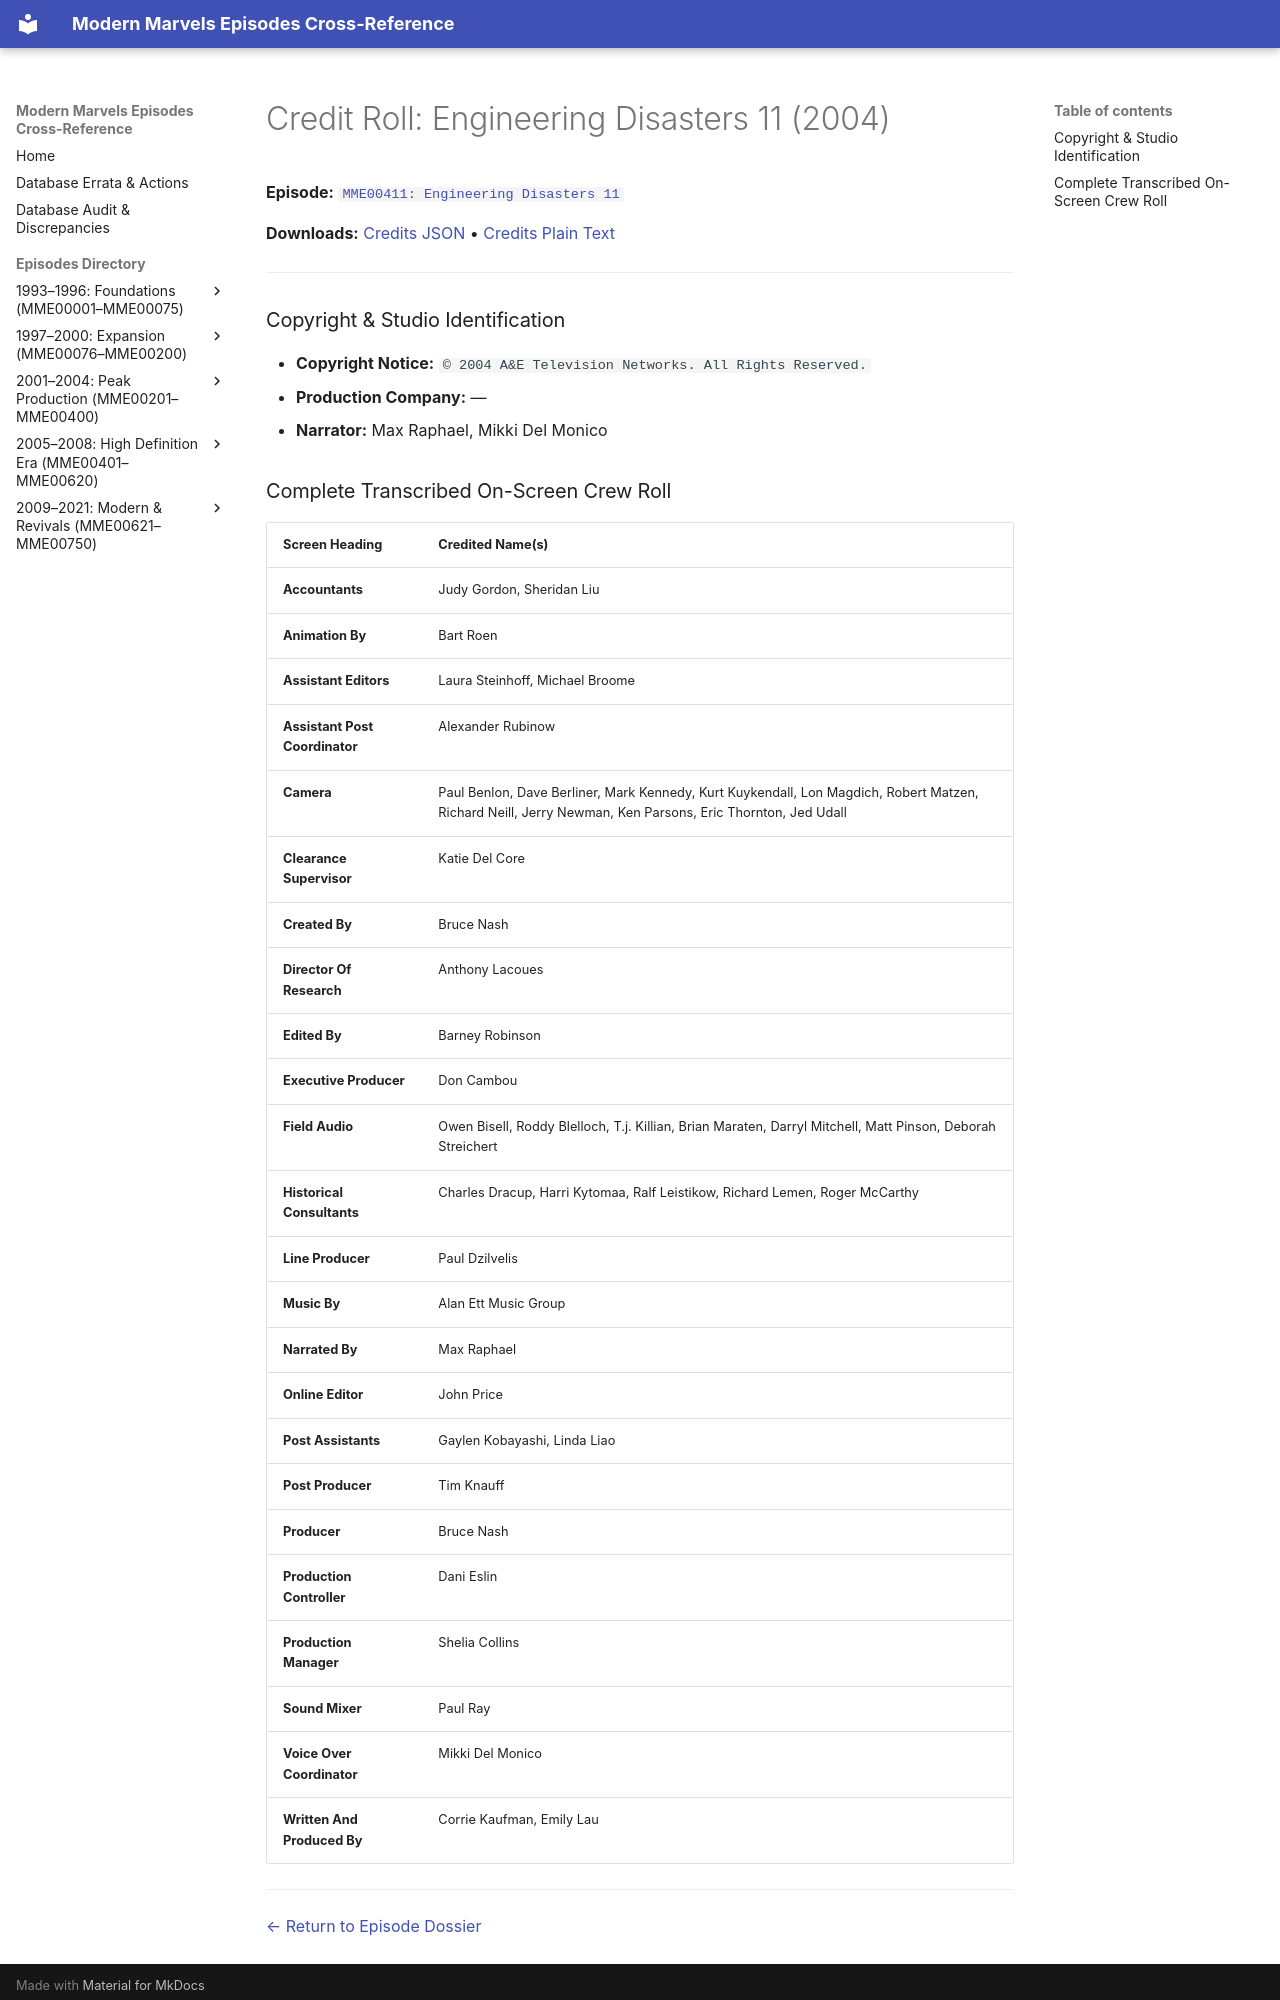

repository: ModernMarvelsFan/ModernMarvels · page: credits/MME00411-credits/index.html · generator: mkdocs

# Credit Roll: Engineering Disasters 11 (2004)
**Episode:** [`MME00411: Engineering Disasters 11`](../episodes/MME00411.md)

**Downloads:** [Credits JSON](json/MME00411-credits.json) • [Credits Plain Text](txt/MME00411-credits.txt)

---

### Copyright & Studio Identification
* **Copyright Notice:** `© 2004 A&E Television Networks. All Rights Reserved.`
* **Production Company:** —
* **Narrator:** Max Raphael, Mikki Del Monico
